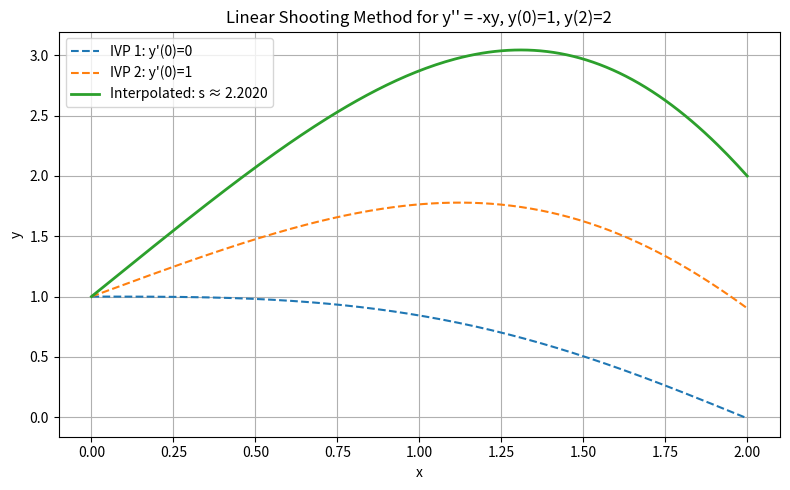

The matplotlib source for this figure:
# AMS326 - Numerical Analysis, Spring 2025
# Professor Yuefan Deng
# Final Exam, Problem F.4
# Ralf Pacia

import numpy as np
import matplotlib.pyplot as plt

# Euler's method for second order ODE
def euler_second_order(f, x0, y0, yp0, h, x_end):
    n_steps = int((x_end - x0) / h) + 1
    x = np.linspace(x0, x_end, n_steps)
    y = np.zeros(n_steps)
    yp = np.zeros(n_steps)

    y[0] = y0
    yp[0] = yp0

    for i in range(1, n_steps):
        y[i] = y[i-1] + h * yp[i-1]
        yp[i] = yp[i-1] + h * f(x[i-1], y[i-1])

    return x, y

# The differential equation y'' = -xy
def ode_func(x, y):
    return -x*y

# Shooting Method

def shoot(h, x0, x_end, ode_func):
    # IVP 1: y(0) = 1, y'(0) = 0
    x1, y1 = euler_second_order(ode_func, x0, y0=1, yp0=0, h=h, x_end=x_end)

    # IVP 2: y(0) = 1, y'(0) = 1
    x2, y2 = euler_second_order(ode_func, x0, y0=1, yp0=1, h=h, x_end=x_end)

    # Calculate shoot value
    y_b = 2         # We know y(b) = y_b --> y(2) = 2
    y1_b = y1[-1]   # Calculate y(2) from first IVP
    y2_b = y2[-1]   # Calculate y(2) from second IVP
    s = (y_b - y1_b) / (y2_b - y1_b)

    # Final solution
    y_final = y1 + s * (y2 - y1)

    print(f"x \t\t y(x)")
    for x, y in zip(x1, y_final):
        print(f"{x:.2f} \t\t {y:.3f}")

    # Plotting the results
    plt.figure(figsize=(8, 5))
    plt.plot(x1, y1, label="IVP 1: y'(0)=0", linestyle='--')
    plt.plot(x2, y2, label="IVP 2: y'(0)=1", linestyle='--')
    plt.plot(x1, y_final, label=f"Interpolated: s ≈ {s:.4f}", linewidth=2)
    plt.title("Linear Shooting Method for y'' = -xy, y(0)=1, y(2)=2")
    plt.xlabel("x")
    plt.ylabel("y")
    plt.grid(True)
    plt.legend()
    plt.tight_layout()
    plt.show()

    return x1, y_final

# Step size and range
h = 0.01    # Given in problem
x0 = 0
x_end = 2   # For this question, we know y(0) = 1 and y(2) = 2

shoot(h, x0, x_end, ode_func)